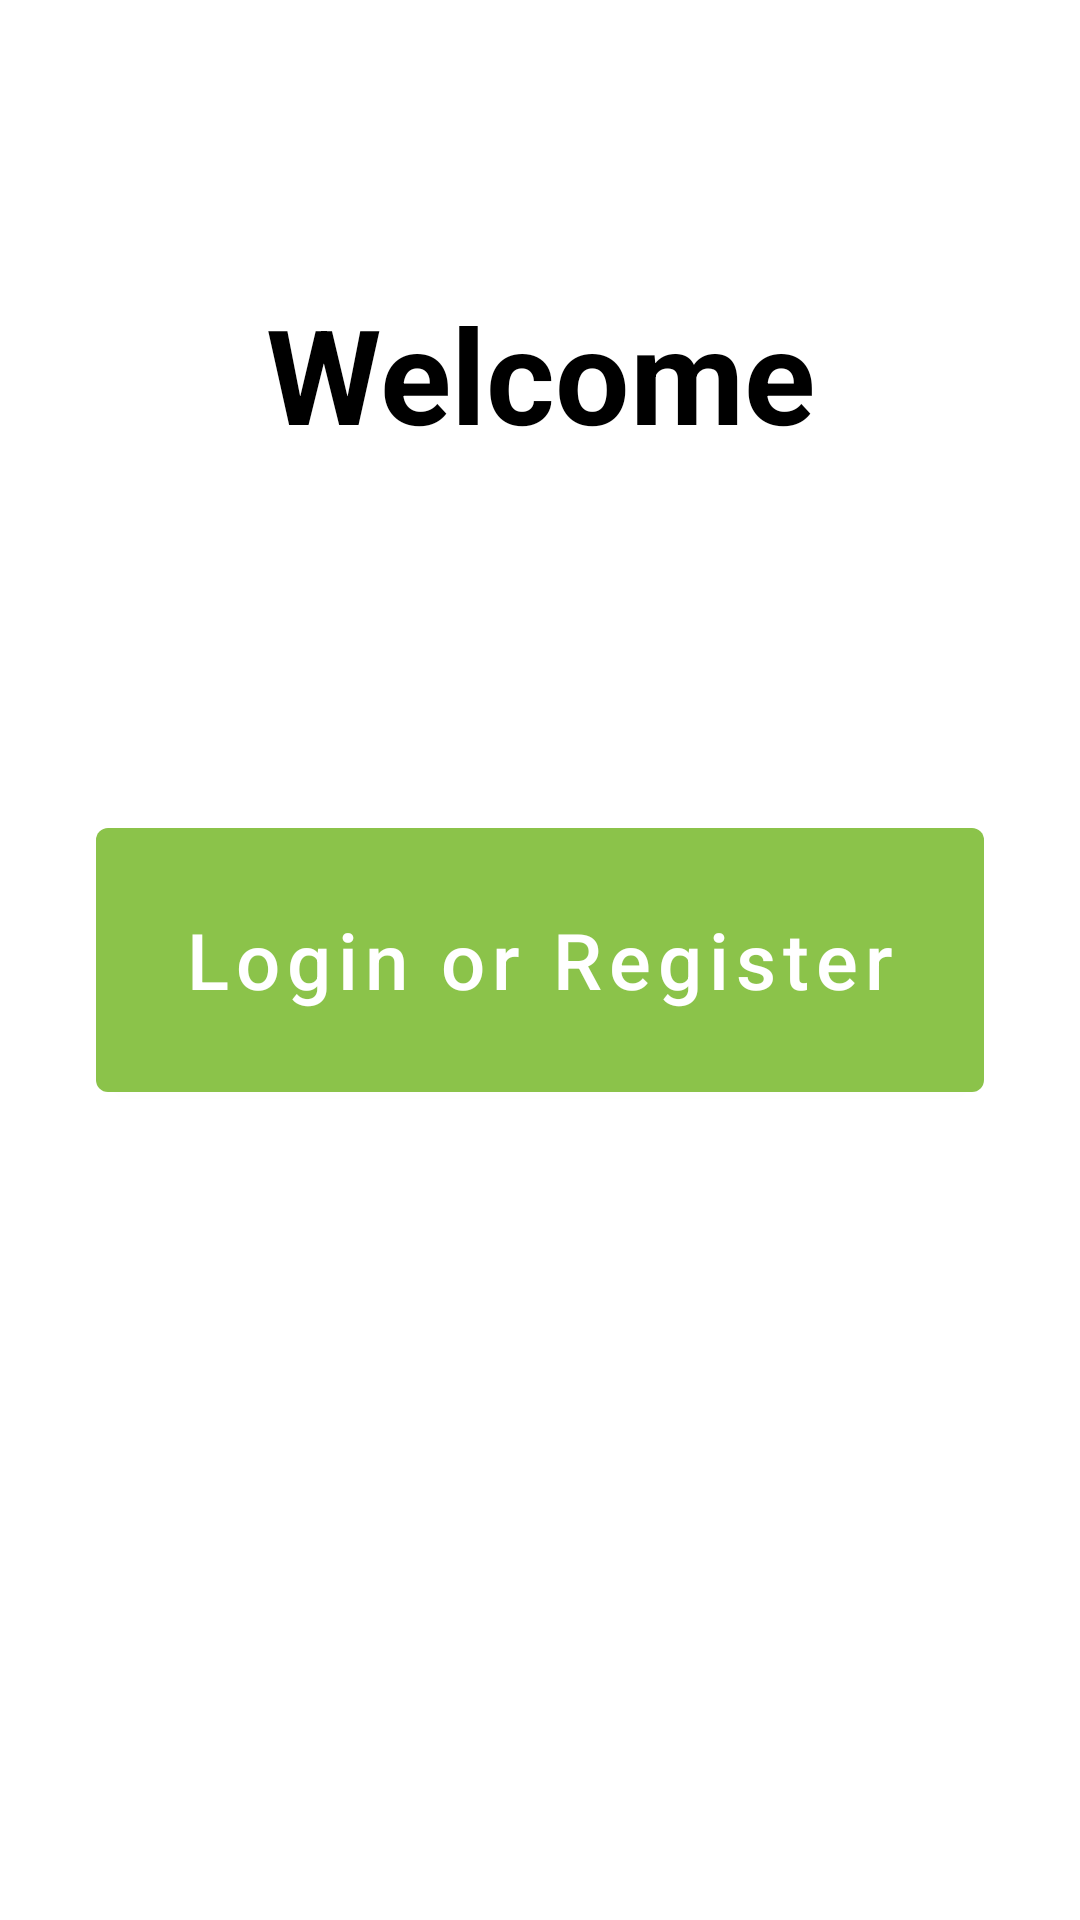

Produce the Android XML layout that renders to this screen, including the resource entries it uses.
<!-- AndroidManifest.xml: application theme Theme.AMNHotelSystem -->
<!-- res/layout/activity_start.xml -->
<?xml version="1.0" encoding="utf-8"?>
<androidx.constraintlayout.widget.ConstraintLayout xmlns:android="http://schemas.android.com/apk/res/android"
    xmlns:app="http://schemas.android.com/apk/res-auto"
    xmlns:tools="http://schemas.android.com/tools"
    android:layout_width="match_parent"
    android:layout_height="match_parent"
    android:padding="16dp"
    tools:context=".StartActivity">

    <com.google.android.material.button.MaterialButton
        android:id="@+id/continueEmail"
        android:layout_width="match_parent"
        android:layout_height="100dp"
        android:layout_marginStart="16dp"
        android:layout_marginEnd="16dp"
        android:text="@string/login_or_register"
        android:textSize="26sp"
        android:textAllCaps="false"
        android:textColor="@color/white"
        app:backgroundTint="@color/light_green"
        app:layout_constraintBottom_toBottomOf="parent"
        app:layout_constraintEnd_toEndOf="parent"
        app:layout_constraintStart_toStartOf="parent"
        app:layout_constraintTop_toTopOf="parent"
        app:strokeColor="@color/black" />

    <TextView
        android:id="@+id/letsStart"
        android:layout_width="198dp"
        android:layout_height="56dp"
        android:layout_marginBottom="40dp"
        android:text="@string/welcome"
        android:textAlignment="center"
        android:textColor="@color/black"
        android:textSize="44sp"
        android:textStyle="bold"
        app:layout_constraintBottom_toTopOf="@+id/continueEmail"
        app:layout_constraintEnd_toEndOf="parent"
        app:layout_constraintStart_toStartOf="parent"
        app:layout_constraintTop_toTopOf="parent" />


</androidx.constraintlayout.widget.ConstraintLayout>
<!-- resources referenced by this layout -->
<resources>
  <color name="black">#FF000000</color>
  <color name="light_green">#8BC34A</color>
  <color name="white">#FFFFFFFF</color>
  <string name="login_or_register">Login or Register</string>
  <string name="welcome">Welcome</string>
  <style name="Theme.AMNHotelSystem" parent="Theme.MaterialComponents.DayNight.DarkActionBar">
          
          <item name="colorPrimary">@color/light_green</item>
          <item name="colorPrimaryVariant">@color/dark_blue</item>
          <item name="colorOnPrimary">@color/white</item>
          
          <item name="colorSecondary">@color/dark_green</item>
          <item name="colorSecondaryVariant">@color/pink</item>
          <item name="colorOnSecondary">@color/black</item>
          
          <item name="android:statusBarColor">?attr/colorPrimaryVariant</item>
      </style>
  <color name="dark_blue">#00157C</color>
  <color name="dark_green">#3A9501</color>
  <color name="pink">#9C27B0</color>
</resources>
